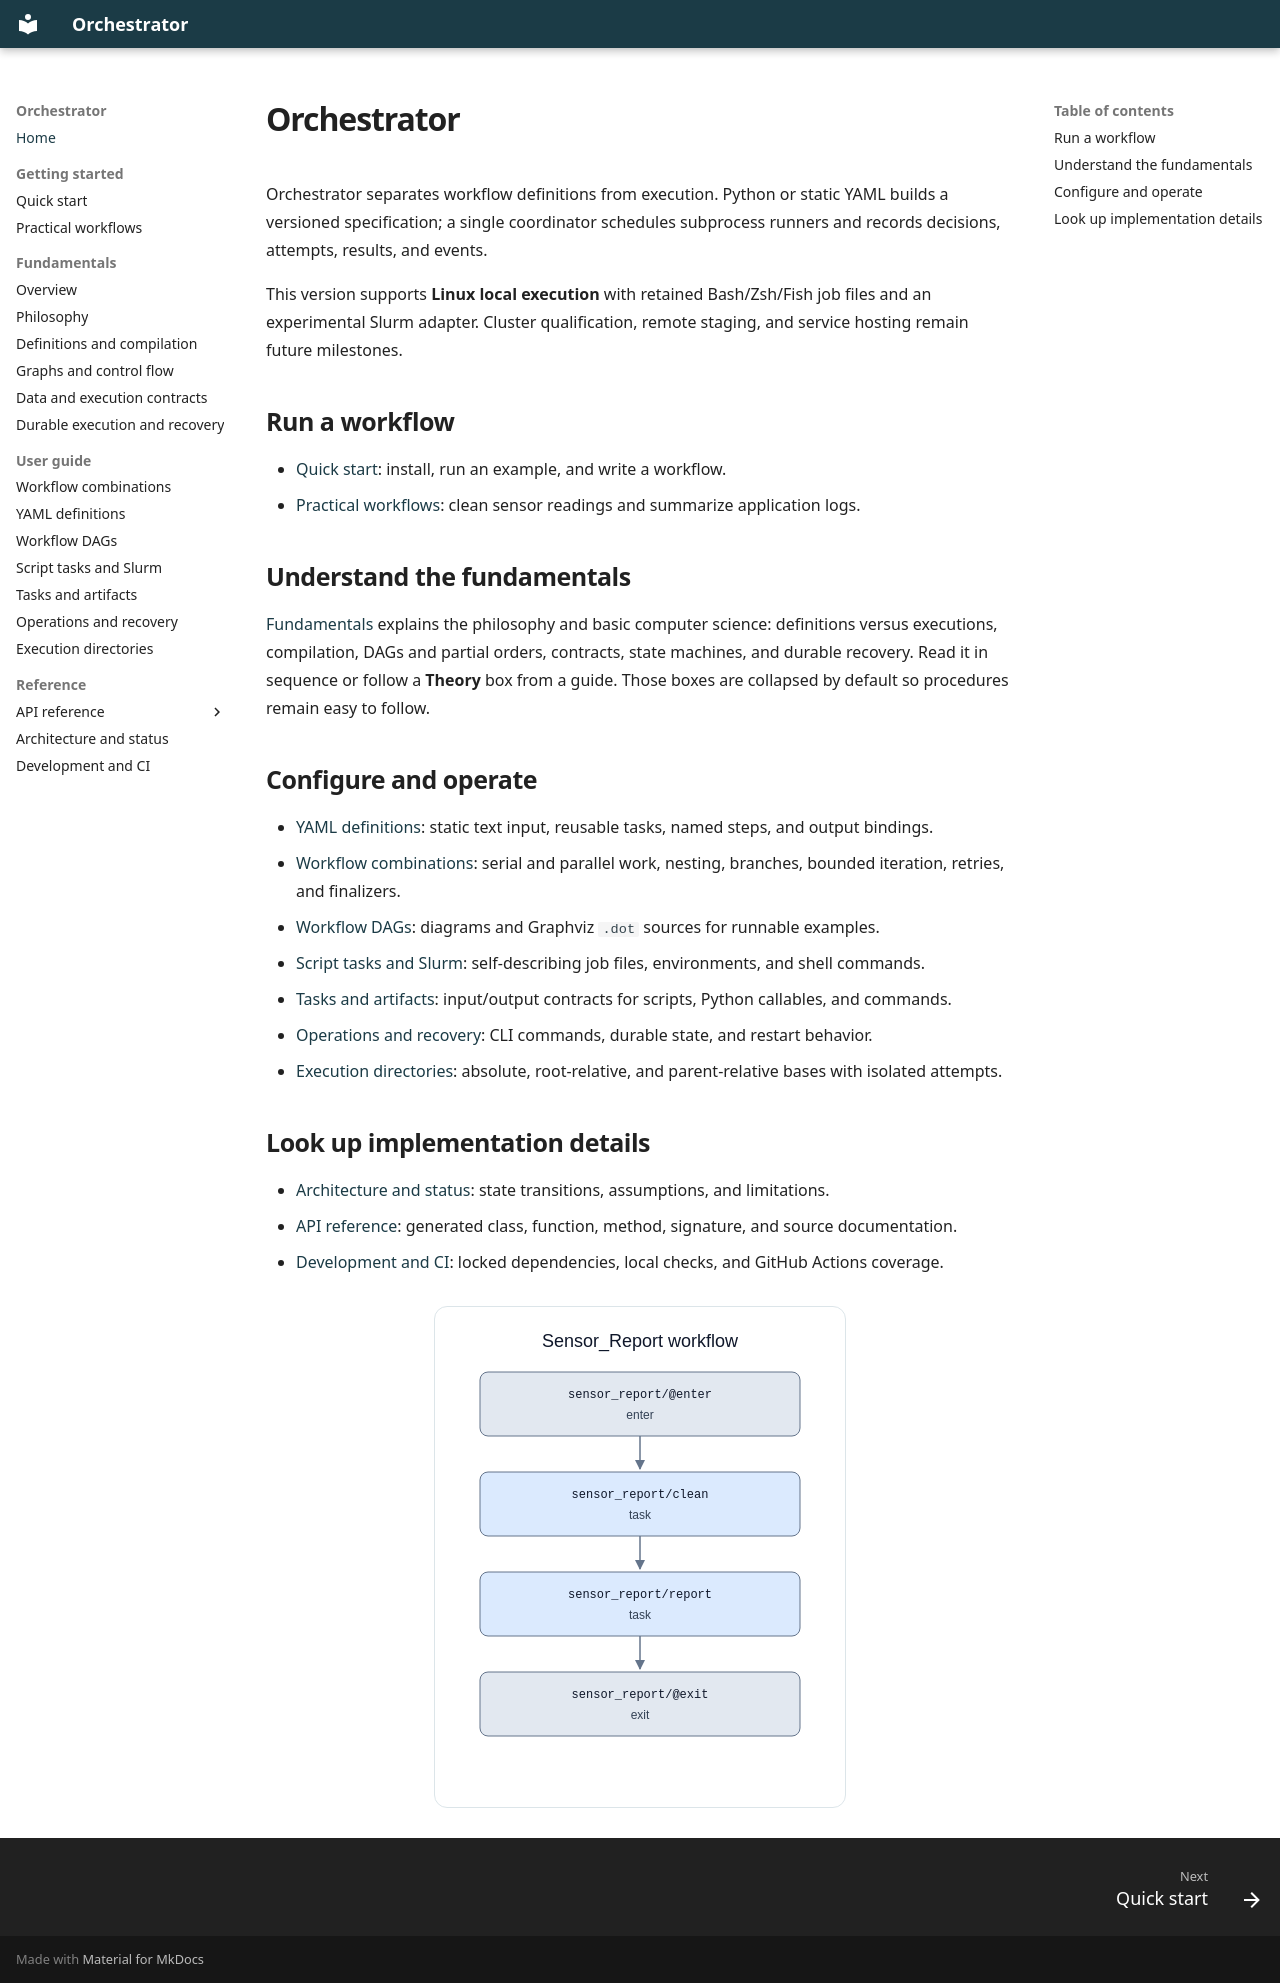

repository: ejb90/orchestrator · page: index.html · generator: mkdocs

# Orchestrator

Orchestrator separates workflow definitions from execution. Python or static YAML builds a versioned
specification; a single coordinator schedules subprocess runners and records decisions,
attempts, results, and events.

This version supports **Linux local execution** with retained Bash/Zsh/Fish job files
and an experimental Slurm adapter. Cluster qualification, remote staging, and service
hosting remain future milestones.

## Run a workflow

- [Quick start](getting-started/quickstart.md): install, run an example, and write a workflow.
- [Practical workflows](getting-started/practical-workflows.md): clean sensor readings and summarize application logs.

## Understand the fundamentals

[Fundamentals](fundamentals/index.md) explains the philosophy and basic computer science:
definitions versus executions, compilation, DAGs and partial orders, contracts, state
machines, and durable recovery. Read it in sequence or follow a **Theory** box from a
guide. Those boxes are collapsed by default so procedures remain easy to follow.

## Configure and operate

- [YAML definitions](guide/yaml.md): static text input, reusable tasks, named steps, and output bindings.
- [Workflow combinations](guide/workflows.md): serial and parallel work, nesting, branches,
  bounded iteration, retries, and finalizers.
- [Workflow DAGs](guide/dags.md): diagrams and Graphviz `.dot` sources for runnable examples.
- [Script tasks and Slurm](guide/scripts.md): self-describing job files, environments, and shell commands.
- [Tasks and artifacts](guide/tasks.md): input/output contracts for scripts, Python callables, and commands.
- [Operations and recovery](guide/operations.md): CLI commands, durable state, and restart behavior.
- [Execution directories](guide/directories.md): absolute, root-relative, and parent-relative bases with isolated attempts.

## Look up implementation details

- [Architecture and status](reference/architecture.md): state transitions, assumptions, and limitations.
- [API reference](reference/api/index.md): generated class, function, method, signature, and source documentation.
- [Development and CI](reference/development.md): locked dependencies, local checks, and GitHub Actions coverage.

![Sensor report workflow DAG](assets/dags/sensor_report.svg)
